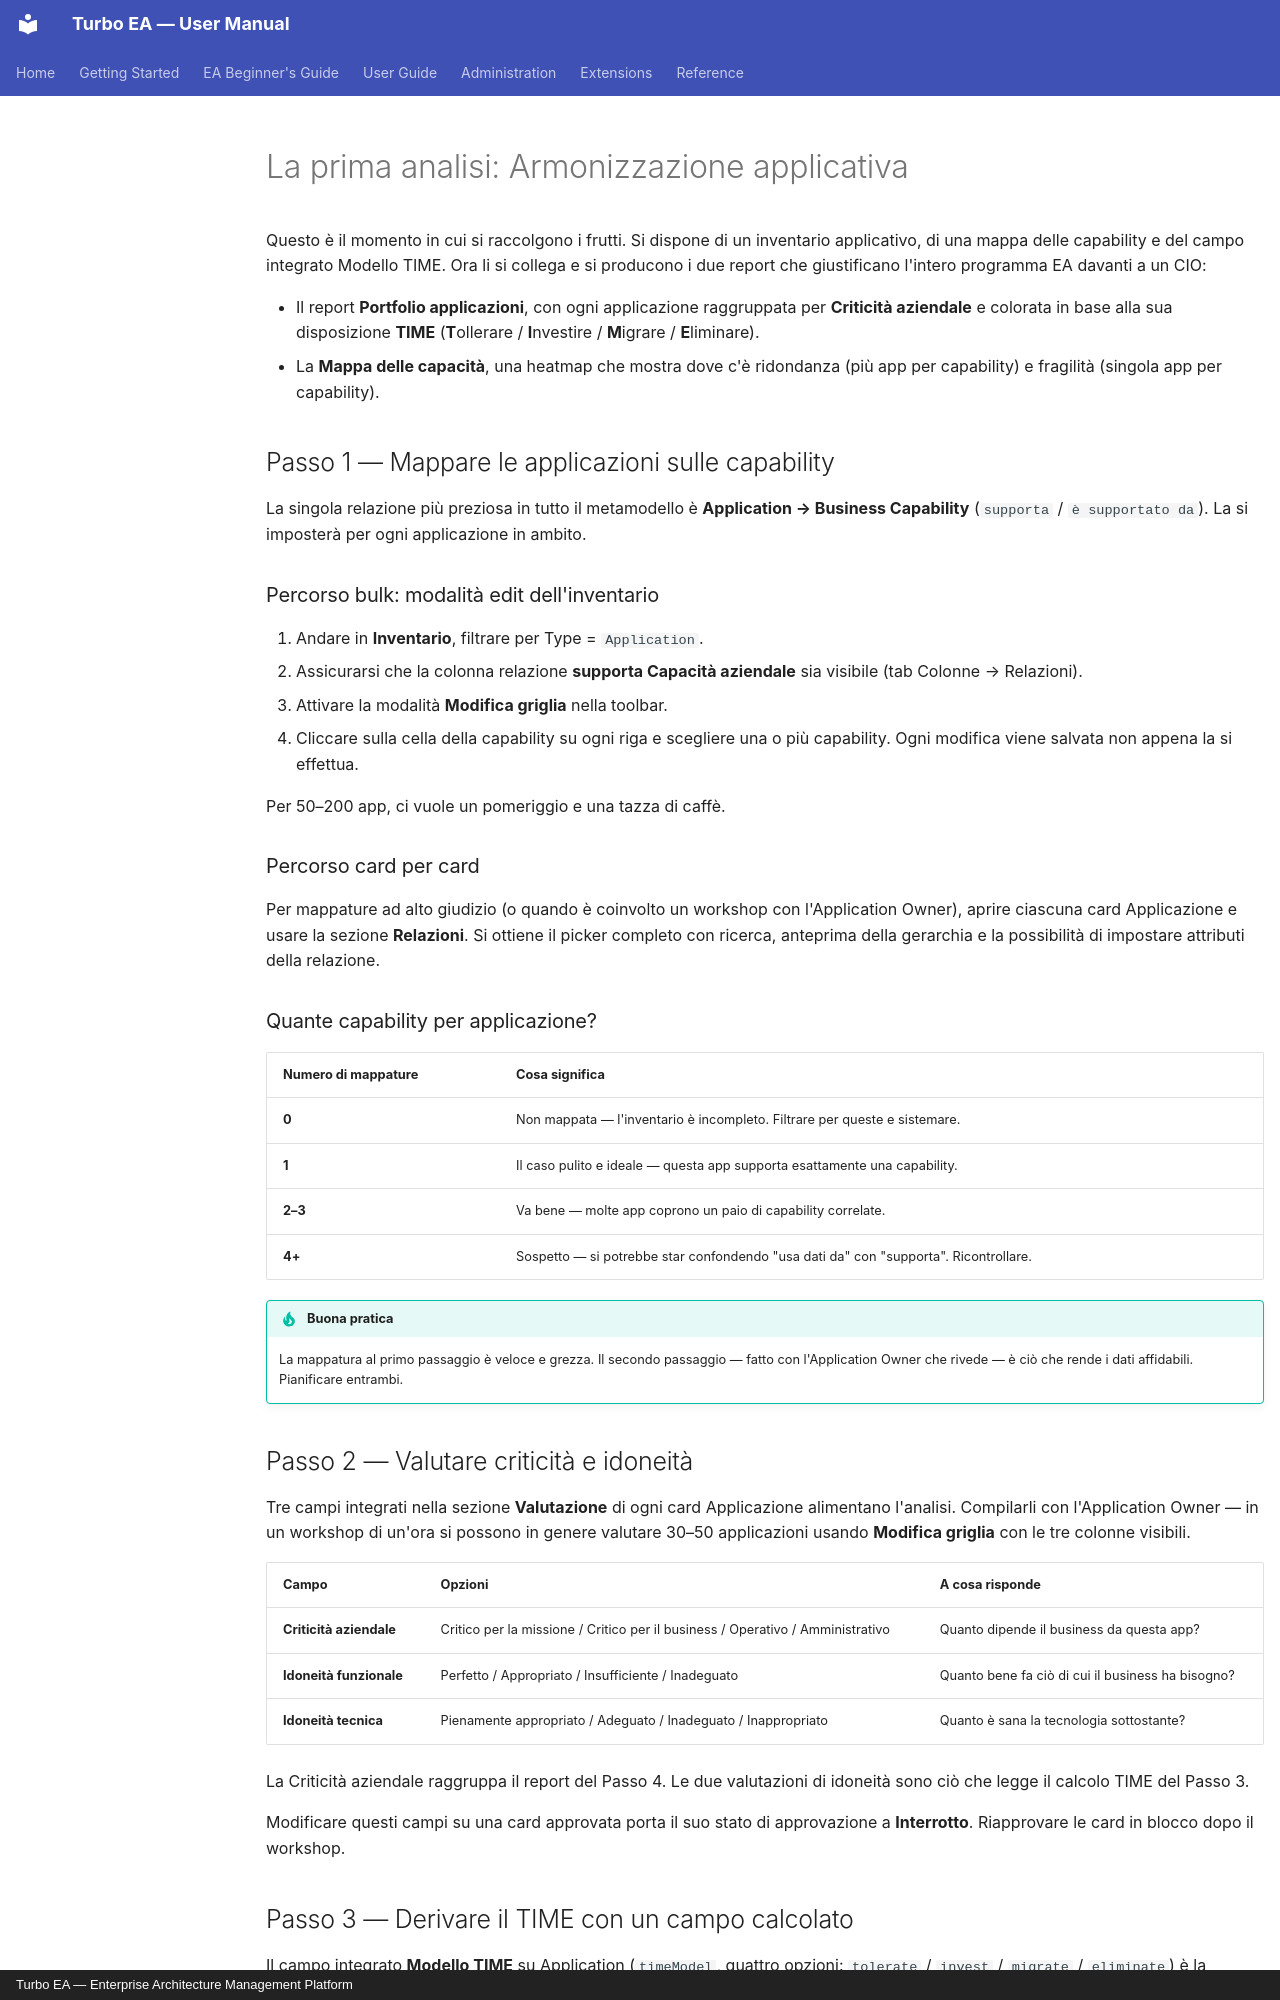

repository: vincentmakes/turbo-ea · page: beginners-guide/your-first-analysis.it/index.html · generator: mkdocs · copyright: Turbo EA — Enterprise Architecture Management Platform

# La prima analisi: Armonizzazione applicativa

Questo è il momento in cui si raccolgono i frutti. Si dispone di un inventario applicativo, di una mappa delle capability e del campo integrato Modello TIME. Ora li si collega e si producono i due report che giustificano l'intero programma EA davanti a un CIO:

- Il report **Portfolio applicazioni**, con ogni applicazione raggruppata per **Criticità aziendale** e colorata in base alla sua disposizione **TIME** (**T**ollerare / **I**nvestire / **M**igrare / **E**liminare).
- La **Mappa delle capacità**, una heatmap che mostra dove c'è ridondanza (più app per capability) e fragilità (singola app per capability).

## Passo 1 — Mappare le applicazioni sulle capability

La singola relazione più preziosa in tutto il metamodello è **Application → Business Capability** (`supporta` / `è supportato da`). La si imposterà per ogni applicazione in ambito.

### Percorso bulk: modalità edit dell'inventario

1. Andare in **Inventario**, filtrare per Type = `Application`.
2. Assicurarsi che la colonna relazione **supporta Capacità aziendale** sia visibile (tab Colonne → Relazioni).
3. Attivare la modalità **Modifica griglia** nella toolbar.
4. Cliccare sulla cella della capability su ogni riga e scegliere una o più capability. Ogni modifica viene salvata non appena la si effettua.

Per 50–200 app, ci vuole un pomeriggio e una tazza di caffè.

### Percorso card per card

Per mappature ad alto giudizio (o quando è coinvolto un workshop con l'Application Owner), aprire ciascuna card Applicazione e usare la sezione **Relazioni**. Si ottiene il picker completo con ricerca, anteprima della gerarchia e la possibilità di impostare attributi della relazione.

### Quante capability per applicazione?

| Numero di mappature | Cosa significa |
|--------------------|----------------|
| **0** | Non mappata — l'inventario è incompleto. Filtrare per queste e sistemare. |
| **1** | Il caso pulito e ideale — questa app supporta esattamente una capability. |
| **2–3** | Va bene — molte app coprono un paio di capability correlate. |
| **4+** | Sospetto — si potrebbe star confondendo "usa dati da" con "supporta". Ricontrollare. |

!!! tip "Buona pratica"
    La mappatura al primo passaggio è veloce e grezza. Il secondo passaggio — fatto con l'Application Owner che rivede — è ciò che rende i dati affidabili. Pianificare entrambi.

## Passo 2 — Valutare criticità e idoneità

Tre campi integrati nella sezione **Valutazione** di ogni card Applicazione alimentano l'analisi. Compilarli con l'Application Owner — in un workshop di un'ora si possono in genere valutare 30–50 applicazioni usando **Modifica griglia** con le tre colonne visibili.

| Campo | Opzioni | A cosa risponde |
|-------|---------|-----------------|
| **Criticità aziendale** | Critico per la missione / Critico per il business / Operativo / Amministrativo | Quanto dipende il business da questa app? |
| **Idoneità funzionale** | Perfetto / Appropriato / Insufficiente / Inadeguato | Quanto bene fa ciò di cui il business ha bisogno? |
| **Idoneità tecnica** | Pienamente appropriato / Adeguato / Inadeguato / Inappropriato | Quanto è sana la tecnologia sottostante? |

La Criticità aziendale raggruppa il report del Passo 4. Le due valutazioni di idoneità sono ciò che legge il calcolo TIME del Passo 3.

Modificare questi campi su una card approvata porta il suo stato di approvazione a **Interrotto**. Riapprovare le card in blocco dopo il workshop.
